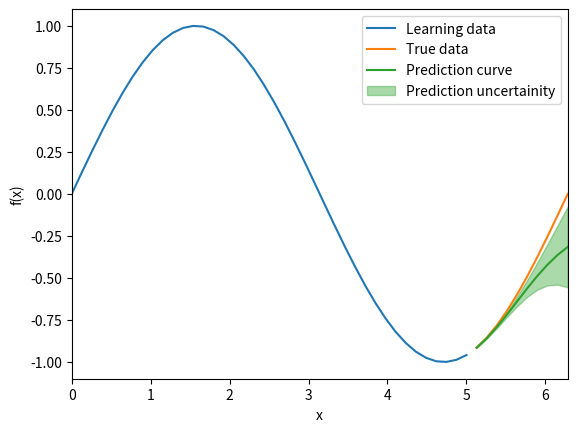

Write the Python code that produced this figure.
import numpy as np
from matplotlib import pyplot as plt

# RBFカーネル
def rbf_kernel(x1, x2, alpha=0.5, length_scale=1.0):
    """
    Radial Basis Function (RBF) kernel

    Parameters
    ----------
    x1: ndarry
        カーネル行列の第一引数
    x2: ndarry
        カーネル行列の第二引数
    alpha: float
        RBFカーネルのパラメータα
    length_scale: float
        RBFカーネルのパラメータl
    
    Returns
    -----------
        RBFカーネルを成分に持つカーネル行列
    """
    difference = np.expand_dims(x1, 1) - np.expand_dims(x2, 0)
    square_distance = difference ** 2
    return np.exp(-alpha * square_distance / length_scale**2)

# ガウス過程回帰
def gaussian_process_regression(x, y, x_new, alpha=0.5, length_scale=1.0, noise_intensity=1e-10):
    """
    ガウス過程回帰による予測分布を求める

    Parameters
    ----------
    x: ndarry
        学習データ(説明変数)
    y: ndarry
        学習データ(目的変数)
    x_new: ndarry
        予測対象の説明変数
    alpha: float
        RBFカーネルのパラメータα
    length_scale: float
        RBFカーネルのパラメータl
    noise_intensiry: float
        回帰におけるノイズ強度

    Returns
    y_pred: ndarry
        平均の予測値
    std_pred: ndarry
        標準偏差の予測値
    ----------
    """
    K = rbf_kernel(x, x, alpha, length_scale) + noise_intensity * np.eye(len(x))
    K_inv = np.linalg.inv(K)
    
    K_s = rbf_kernel(x, x_new, alpha, length_scale)
    K_ss = rbf_kernel(x_new, x_new, alpha, length_scale)
    
    y_pred = K_s.T.dot(K_inv).dot(y)
    cov_pred = K_ss - K_s.T.dot(K_inv).dot(K_s)
    std_pred = np.sqrt(np.diag(cov_pred))
    
    return y_pred, std_pred


# ガウス過程回帰による予測
if __name__ == '__main__':
    x = np.linspace(0, 2*np.pi)
    y = np.sin(x) + 10e-5 * np.random.randn(len(x))
    split_position = -10
    x_known = x[:split_position]
    x_unknown = x[split_position:]
    y_known = y[:split_position]
    y_unknown = y[split_position:]

    y_pred, sigma_pred = gaussian_process_regression(x_known, y_known, x_unknown, noise_intensity=1e-8)
    plt.plot(x_known, y_known, color="C0", label="Learning data")
    plt.plot(x_unknown, y_unknown, color="C1", label="True data")
    plt.plot(x_unknown, y_pred, color="C2", label="Prediction curve")
    plt.fill_between(x_unknown, y_pred-sigma_pred, y_pred+sigma_pred, color="C2", alpha=0.4, label="Prediction uncertainity")
    plt.xlim((x[0], x[-1]))
    plt.xlabel("x")
    plt.ylabel("f(x)")
    plt.legend(loc="upper right")
    plt.show()